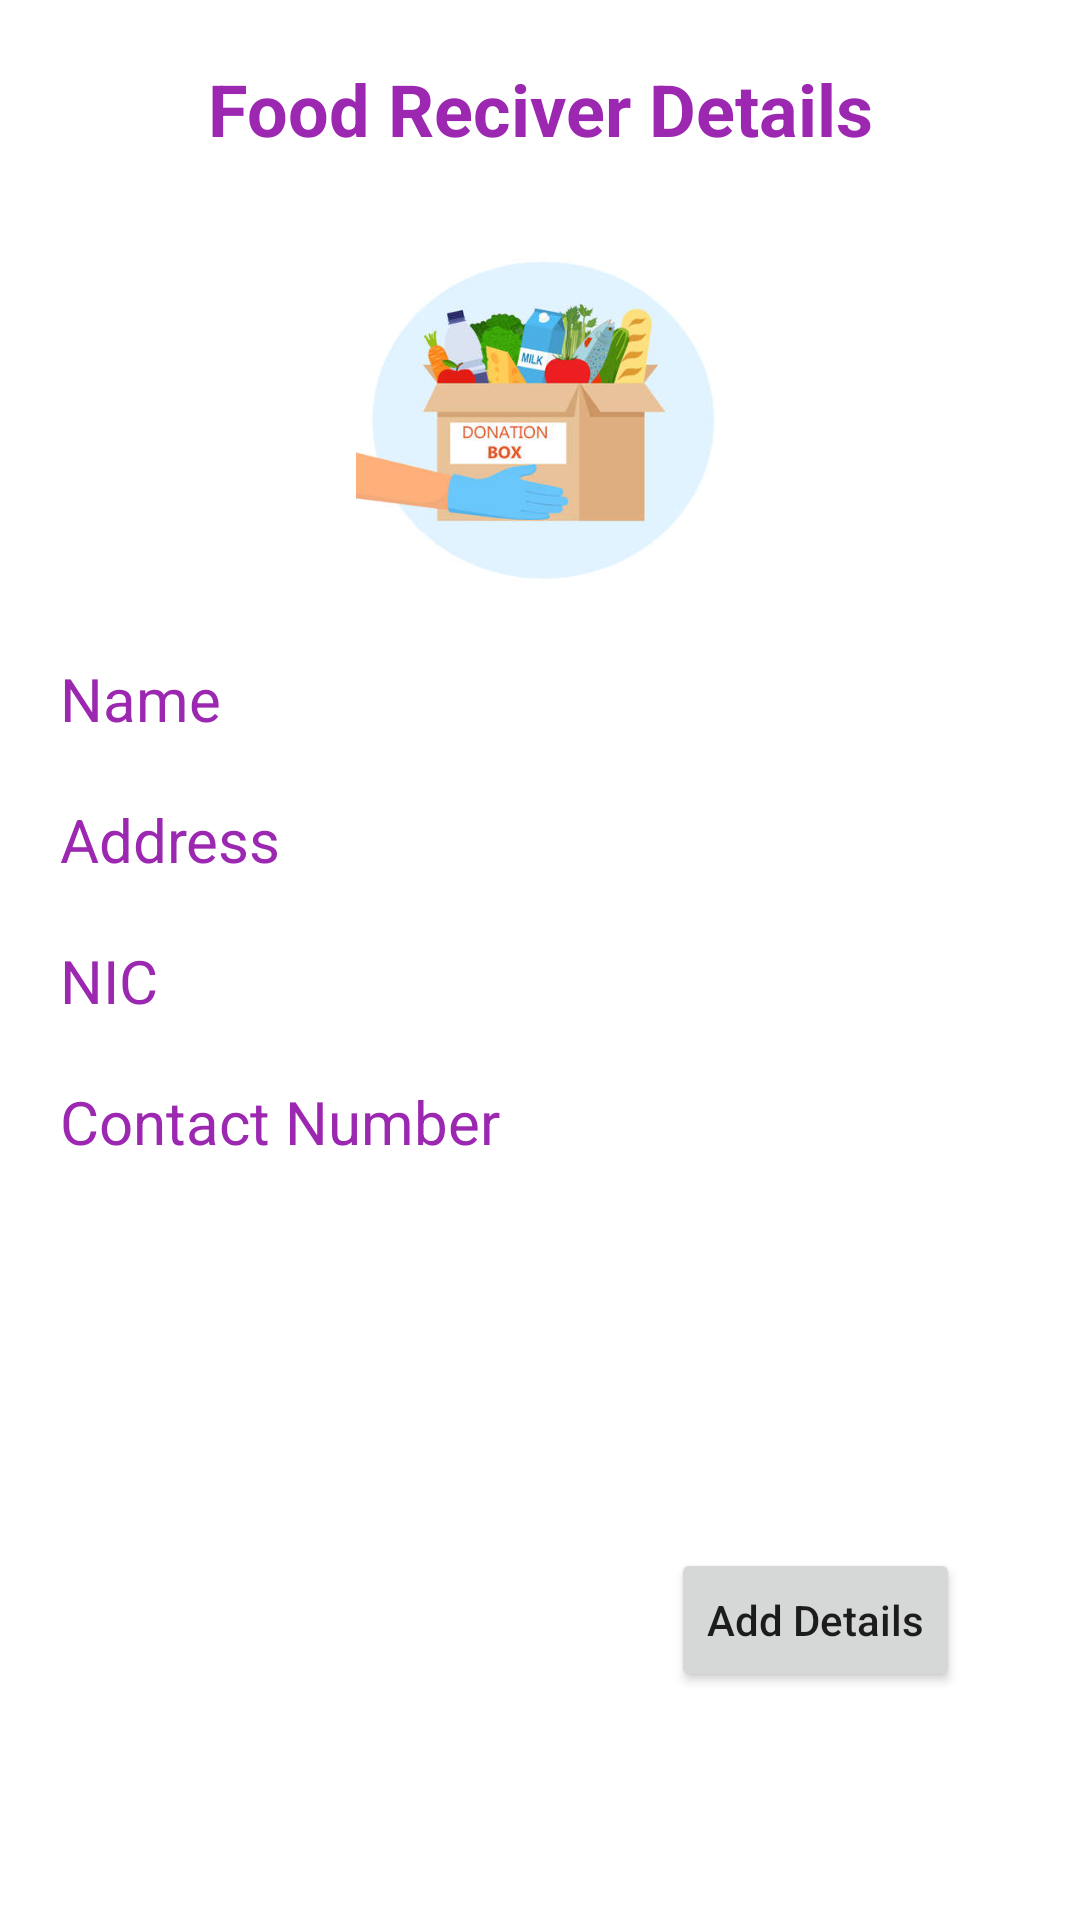

Android layout source for this screen:
<!-- AndroidManifest.xml: application theme Theme.NETHMINI -->
<!-- res/layout/activity_main.xml -->
<?xml version="1.0" encoding="utf-8"?>
<androidx.constraintlayout.widget.ConstraintLayout xmlns:android="http://schemas.android.com/apk/res/android"
    xmlns:app="http://schemas.android.com/apk/res-auto"
    xmlns:tools="http://schemas.android.com/tools"
    android:layout_width="match_parent"
    android:layout_height="match_parent"
    tools:context=".MainActivity">

    <TextView
        android:id="@+id/textView"
        android:layout_width="wrap_content"
        android:layout_height="wrap_content"
        android:layout_marginTop="20dp"
        android:text="Food Reciver Details"
        android:textColor="#9C27B0"
        android:textSize="24sp"
        android:textStyle="bold"
        app:layout_constraintEnd_toEndOf="parent"
        app:layout_constraintStart_toStartOf="parent"
        app:layout_constraintTop_toTopOf="parent" />

    <ImageView
        android:id="@+id/imageView2"
        android:layout_width="160dp"
        android:layout_height="127dp"
        android:layout_marginTop="20dp"
        app:layout_constraintEnd_toEndOf="parent"
        app:layout_constraintStart_toStartOf="parent"
        app:layout_constraintTop_toBottomOf="@+id/textView"
        app:srcCompat="@drawable/_58880758_donation_box_food" />

    <TextView
        android:id="@+id/textView2"
        android:layout_width="wrap_content"
        android:layout_height="wrap_content"
        android:layout_marginStart="20dp"
        android:layout_marginTop="20dp"
        android:text="Name"
        android:textColor="#9C27B0"
        android:textSize="20sp"
        app:layout_constraintStart_toStartOf="parent"
        app:layout_constraintTop_toBottomOf="@+id/imageView2" />

    <TextView
        android:id="@+id/textView3"
        android:layout_width="wrap_content"
        android:layout_height="wrap_content"
        android:layout_marginStart="20dp"
        android:layout_marginTop="20dp"
        android:text="Address"
        android:textColor="#9C27B0"
        android:textSize="20sp"
        app:layout_constraintStart_toStartOf="parent"
        app:layout_constraintTop_toBottomOf="@+id/textView2" />

    <TextView
        android:id="@+id/textView4"
        android:layout_width="wrap_content"
        android:layout_height="wrap_content"
        android:layout_marginStart="20dp"
        android:layout_marginTop="20dp"
        android:text="NIC"
        android:textColor="#9C27B0"
        android:textSize="20sp"
        app:layout_constraintStart_toStartOf="parent"
        app:layout_constraintTop_toBottomOf="@+id/textView3" />

    <TextView
        android:id="@+id/textView5"
        android:layout_width="wrap_content"
        android:layout_height="wrap_content"
        android:layout_marginStart="20dp"
        android:layout_marginTop="20dp"
        android:text="@string/number"
        android:textColor="#9C27B0"
        android:textSize="20sp"
        app:layout_constraintStart_toStartOf="parent"
        app:layout_constraintTop_toBottomOf="@+id/textView4" />

    <Button
        android:id="@+id/button"
        android:layout_width="wrap_content"
        android:layout_height="wrap_content"
        android:layout_marginEnd="40dp"
        android:layout_marginBottom="76dp"
        android:text="@string/addetails"
        android:textAllCaps="false"
        app:layout_constraintBottom_toBottomOf="parent"
        app:layout_constraintEnd_toEndOf="parent" />
</androidx.constraintlayout.widget.ConstraintLayout>
<!-- resources referenced by this layout -->
<resources>
  <!-- drawable _58880758_donation_box_food: jpg bitmap (drawable, 15881 bytes) -->
  <string name="addetails" translatable="false">Add Details</string>
  <string name="number" translatable="false">Contact Number</string>
  <style name="Theme.NETHMINI" parent="Theme.MaterialComponents.DayNight.DarkActionBar">
          
          <item name="colorPrimary">@color/purple_500</item>
          <item name="colorPrimaryVariant">@color/purple_700</item>
          <item name="colorOnPrimary">@color/white</item>
          
          <item name="colorSecondary">@color/teal_200</item>
          <item name="colorSecondaryVariant">@color/teal_700</item>
          <item name="colorOnSecondary">@color/black</item>
          
          <item name="android:statusBarColor">?attr/colorPrimaryVariant</item>
          
      </style>
  <!-- not gathered from this repository: default colours our renderer supplied (Android Studio template values) -->
  <color name="purple_500">#FF6200EE</color>
  <color name="purple_700">#FF3700B3</color>
  <color name="teal_200">#FF03DAC5</color>
  <color name="teal_700">#FF018786</color>
  <color name="black">#FF000000</color>
  <color name="white">#FFFFFFFF</color>
</resources>
